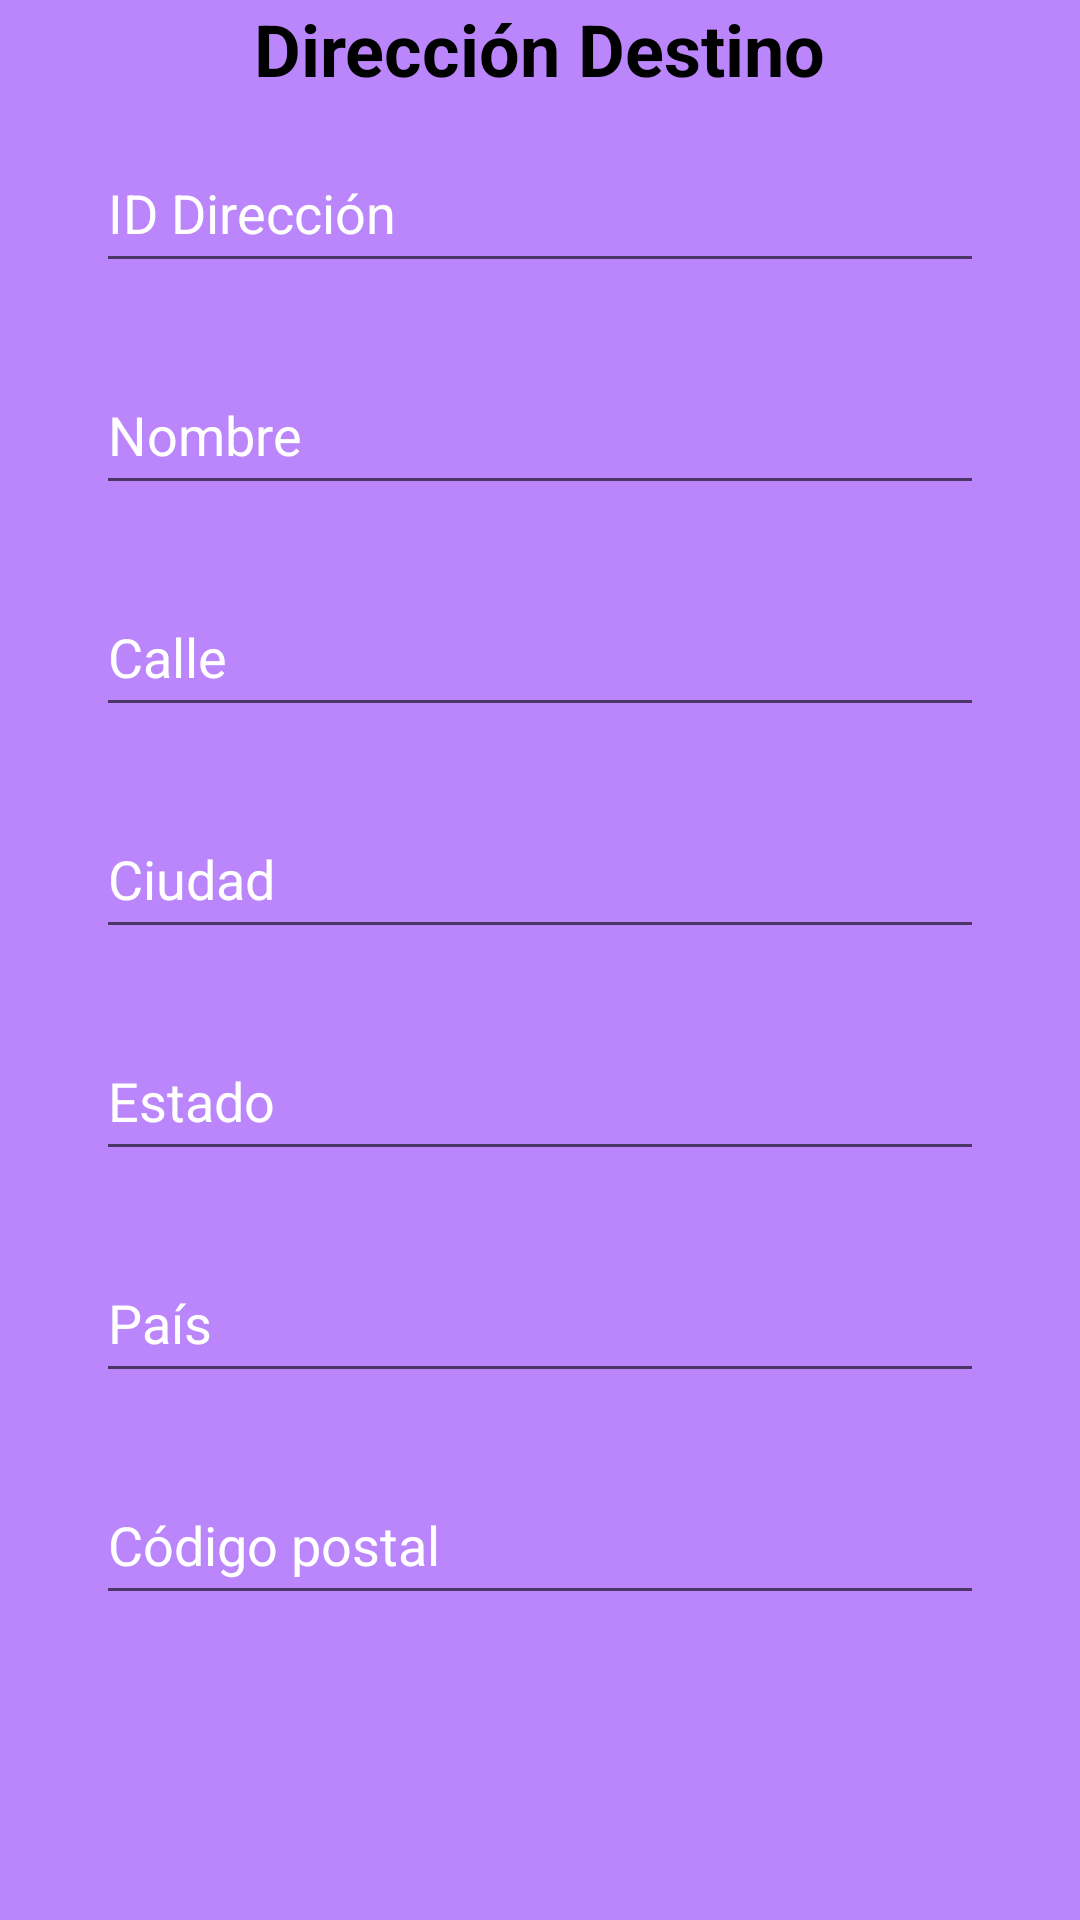

Produce the Android XML layout that renders to this screen, including the resource entries it uses.
<!-- AndroidManifest.xml: application theme Theme.IntegracionV5 -->
<!-- res/layout/fragment_fragmento3.xml -->
<?xml version="1.0" encoding="utf-8"?>
<LinearLayout xmlns:android="http://schemas.android.com/apk/res/android"
    xmlns:app="http://schemas.android.com/apk/res-auto"
    xmlns:tools="http://schemas.android.com/tools"
    android:layout_width="match_parent"
    android:layout_height="match_parent"
    android:background="@color/purple_200"
    android:orientation="vertical"
    tools:context=".Fragmento3">

    <ScrollView
        android:layout_width="match_parent"
        android:layout_height="match_parent">

        <androidx.constraintlayout.widget.ConstraintLayout
            android:layout_width="match_parent"
            android:layout_height="wrap_content">

            <TextView
                android:id="@+id/textView"
                android:layout_width="wrap_content"
                android:layout_height="wrap_content"
                android:text="Dirección Destino"
                android:textColor="@color/black"
                android:textSize="24sp"
                android:textStyle="bold"
                app:layout_constraintEnd_toEndOf="parent"
                app:layout_constraintStart_toStartOf="parent"
                app:layout_constraintTop_toTopOf="parent" />


            <EditText
                android:id="@+id/editTextTextPersonName"
                android:layout_width="0dp"
                android:layout_height="50dp"
                android:layout_marginStart="32dp"
                android:layout_marginTop="12dp"
                android:layout_marginEnd="32dp"
                android:drawablePadding="16dp"
                android:ems="10"
                android:hint="ID Dirección"
                android:textColor="@color/white"
                android:textColorHint="@color/white"
                android:textSize="18sp"
                app:layout_constraintEnd_toEndOf="parent"
                app:layout_constraintHorizontal_bias="0.0"
                app:layout_constraintStart_toStartOf="parent"
                app:layout_constraintTop_toBottomOf="@+id/textView" />

            <EditText
                android:id="@+id/editTextTextPersonName2"
                android:layout_width="0dp"
                android:layout_height="50dp"
                android:layout_marginStart="32dp"
                android:layout_marginTop="24dp"
                android:layout_marginEnd="32dp"
                android:drawablePadding="16dp"
                android:ems="10"
                android:hint="Nombre"
                android:textColor="@color/white"
                android:textColorHint="@color/white"
                android:textSize="18sp"
                app:layout_constraintEnd_toEndOf="parent"
                app:layout_constraintHorizontal_bias="0.0"
                app:layout_constraintStart_toStartOf="parent"
                app:layout_constraintTop_toBottomOf="@+id/editTextTextPersonName" />

            <EditText
                android:id="@+id/editTextTextPersonName3"
                android:layout_width="0dp"
                android:layout_height="50dp"
                android:layout_marginStart="32dp"
                android:layout_marginTop="24dp"
                android:layout_marginEnd="32dp"
                android:drawablePadding="16dp"
                android:ems="10"
                android:hint="Calle"
                android:textColor="@color/white"
                android:textColorHint="@color/white"
                android:textSize="18sp"
                app:layout_constraintEnd_toEndOf="parent"
                app:layout_constraintHorizontal_bias="0.0"
                app:layout_constraintStart_toStartOf="parent"
                app:layout_constraintTop_toBottomOf="@+id/editTextTextPersonName2" />

            <EditText
                android:id="@+id/editTextTextPersonName4"
                android:layout_width="0dp"
                android:layout_height="50dp"
                android:layout_marginStart="32dp"
                android:layout_marginTop="24dp"
                android:layout_marginEnd="32dp"
                android:drawablePadding="16dp"
                android:ems="10"
                android:hint="Ciudad"
                android:textColor="@color/white"
                android:textColorHint="@color/white"
                android:textSize="18sp"
                app:layout_constraintEnd_toEndOf="parent"
                app:layout_constraintHorizontal_bias="0.0"
                app:layout_constraintStart_toStartOf="parent"
                app:layout_constraintTop_toBottomOf="@+id/editTextTextPersonName3" />

            <EditText
                android:id="@+id/editTextTextPersonName5"
                android:layout_width="0dp"
                android:layout_height="50dp"
                android:layout_marginStart="32dp"
                android:layout_marginTop="24dp"
                android:layout_marginEnd="32dp"
                android:drawablePadding="16dp"
                android:ems="10"
                android:hint="Estado"
                android:textColor="@color/white"
                android:textColorHint="@color/white"
                android:textSize="18sp"
                app:layout_constraintEnd_toEndOf="parent"
                app:layout_constraintHorizontal_bias="0.0"
                app:layout_constraintStart_toStartOf="parent"
                app:layout_constraintTop_toBottomOf="@+id/editTextTextPersonName4" />

            <EditText
                android:id="@+id/editTextTextPersonName6"
                android:layout_width="0dp"
                android:layout_height="50dp"
                android:layout_marginStart="32dp"
                android:layout_marginTop="24dp"
                android:layout_marginEnd="32dp"
                android:drawablePadding="16dp"
                android:ems="10"
                android:hint="País"
                android:textColor="@color/white"
                android:textColorHint="@color/white"
                android:textSize="18sp"
                app:layout_constraintEnd_toEndOf="parent"
                app:layout_constraintHorizontal_bias="0.0"
                app:layout_constraintStart_toStartOf="parent"
                app:layout_constraintTop_toBottomOf="@+id/editTextTextPersonName5" />

            <EditText
                android:id="@+id/editTextTextPersonName7"
                android:layout_width="0dp"
                android:layout_height="50dp"
                android:layout_marginStart="32dp"
                android:layout_marginTop="24dp"
                android:layout_marginEnd="32dp"
                android:drawablePadding="16dp"
                android:ems="10"
                android:hint="Código postal"
                android:textColor="@color/white"
                android:textColorHint="@color/white"
                android:textSize="18sp"
                app:layout_constraintEnd_toEndOf="parent"
                app:layout_constraintHorizontal_bias="0.0"
                app:layout_constraintStart_toStartOf="parent"
                app:layout_constraintTop_toBottomOf="@+id/editTextTextPersonName6" />

        </androidx.constraintlayout.widget.ConstraintLayout>
    </ScrollView>
</LinearLayout>
<!-- resources referenced by this layout -->
<resources>
  <style name="Theme.IntegracionV5" parent="Theme.MaterialComponents.DayNight.DarkActionBar">
          
          <item name="colorPrimary">@color/purple_500</item>
          <item name="colorPrimaryVariant">@color/purple_700</item>
          <item name="colorOnPrimary">@color/white</item>
          
          <item name="colorSecondary">@color/teal_200</item>
          <item name="colorSecondaryVariant">@color/teal_700</item>
          <item name="colorOnSecondary">@color/black</item>
          
          <item name="android:statusBarColor">?attr/colorPrimaryVariant</item>
          
      </style>
  <!-- not gathered from this repository: default colours our renderer supplied (Android Studio template values) -->
  <color name="purple_200">#FFBB86FC</color>
  <color name="purple_500">#FF6200EE</color>
  <color name="purple_700">#FF3700B3</color>
  <color name="teal_200">#FF03DAC5</color>
  <color name="teal_700">#FF018786</color>
  <color name="black">#FF000000</color>
  <color name="white">#FFFFFFFF</color>
</resources>
